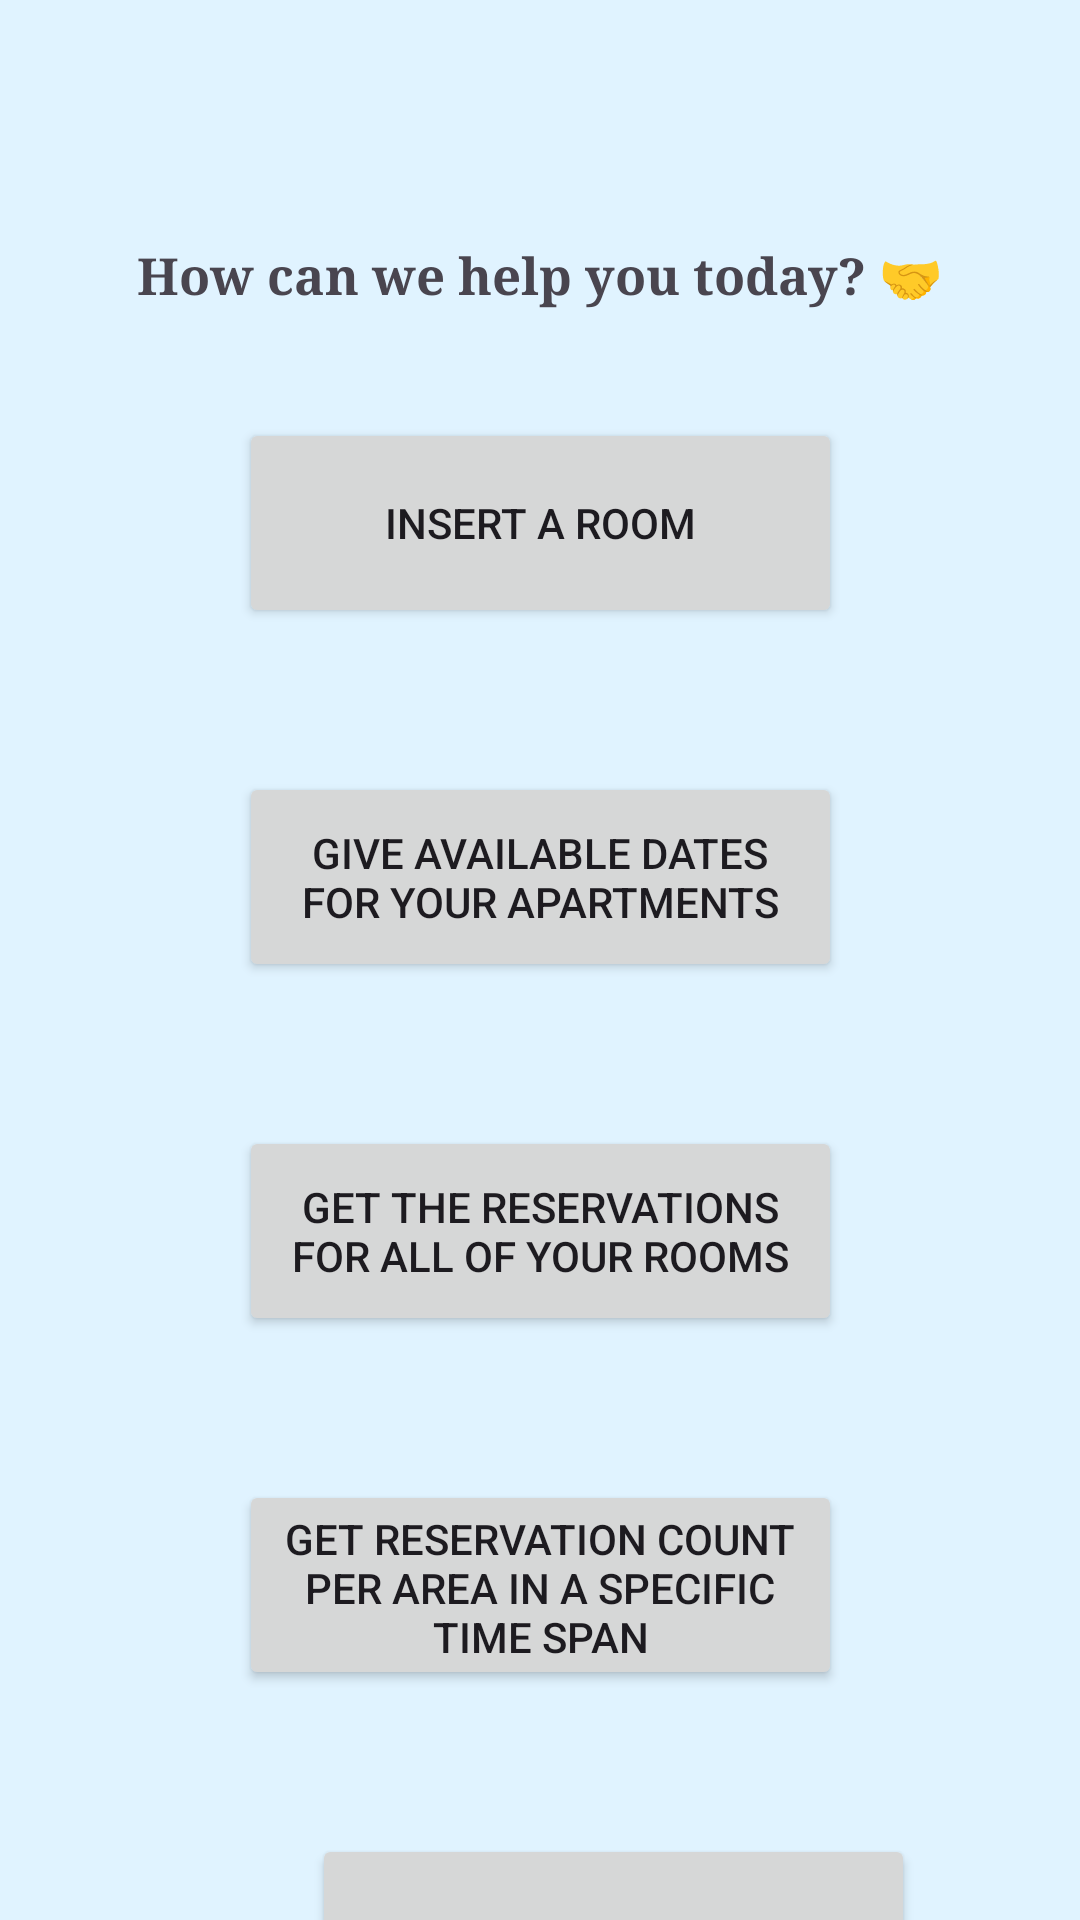

Produce the Android XML layout that renders to this screen, including the resource entries it uses.
<!-- AndroidManifest.xml: application theme Theme.RoomBookingAndroidApp -->
<!-- res/layout/activity_manager.xml -->
<?xml version="1.0" encoding="utf-8"?>
<androidx.constraintlayout.widget.ConstraintLayout xmlns:android="http://schemas.android.com/apk/res/android"
    xmlns:app="http://schemas.android.com/apk/res-auto"
    xmlns:tools="http://schemas.android.com/tools"
    android:layout_width="match_parent"
    android:layout_height="match_parent"
    android:background="@color/material_dynamic_secondary95"
    >

    <TextView
        android:id="@+id/helpManager"
        android:layout_width="wrap_content"
        android:layout_height="wrap_content"
        android:layout_marginTop="80dp"
        android:fontFamily="serif"
        android:text="How can we help you today? 🤝"
        android:textSize="17sp"
        android:textStyle="bold"
        app:layout_constraintEnd_toEndOf="parent"
        app:layout_constraintStart_toStartOf="parent"
        app:layout_constraintTop_toTopOf="parent"
        tools:ignore="HardcodedText" />

    <Button
        android:id="@+id/insertion_button"
        android:layout_width="201dp"
        android:layout_height="70dp"
        android:layout_marginTop="36dp"
        android:text="Insert a room"
        app:layout_constraintEnd_toEndOf="parent"
        app:layout_constraintStart_toStartOf="parent"
        app:layout_constraintTop_toBottomOf="@+id/helpManager"
        tools:ignore="HardcodedText,MissingConstraints" />

    <Button
        android:id="@+id/dates"
        android:layout_width="201dp"
        android:layout_height="70dp"
        android:layout_marginTop="48dp"
        android:text="Give available dates for your apartments"
        app:layout_constraintEnd_toEndOf="@+id/insertion_button"
        app:layout_constraintHorizontal_bias="0.0"
        app:layout_constraintStart_toStartOf="@+id/insertion_button"
        app:layout_constraintTop_toBottomOf="@+id/insertion_button"
        tools:ignore="HardcodedText,MissingConstraints" />

    <Button
        android:id="@+id/reservations_button"
        android:layout_width="201dp"
        android:layout_height="70dp"
        android:layout_marginTop="48dp"
        android:text="Get the reservations for all of your rooms"
        app:layout_constraintEnd_toEndOf="@+id/dates"
        app:layout_constraintHorizontal_bias="0.0"
        app:layout_constraintStart_toStartOf="@+id/dates"
        app:layout_constraintTop_toBottomOf="@+id/dates"
        tools:ignore="HardcodedText,MissingConstraints" />

    <Button
        android:id="@+id/areaReservations"
        android:layout_width="201dp"
        android:layout_height="70dp"
        android:layout_marginTop="48dp"
        android:text="Get reservation count per area in a specific time span"
        app:layout_constraintEnd_toEndOf="@+id/reservations_button"
        app:layout_constraintHorizontal_bias="0.0"
        app:layout_constraintStart_toStartOf="@+id/reservations_button"
        app:layout_constraintTop_toBottomOf="@+id/reservations_button"
        tools:ignore="HardcodedText,MissingConstraints" />

    <Button
        android:id="@+id/exitButtonManager"
        android:layout_width="201dp"
        android:layout_height="70dp"
        android:layout_marginStart="104dp"
        android:layout_marginTop="48dp"
        android:text="Exit"
        app:layout_constraintStart_toStartOf="parent"
        app:layout_constraintTop_toBottomOf="@+id/areaReservations"
        tools:ignore="HardcodedText" />
</androidx.constraintlayout.widget.ConstraintLayout>
<!-- resources referenced by this layout -->
<resources>
  <style name="Theme.RoomBookingAndroidApp" parent="Base.Theme.RoomBookingAndroidApp" />
  <style name="Base.Theme.RoomBookingAndroidApp" parent="Theme.Material3.DayNight.NoActionBar">
          
          
      </style>
</resources>
